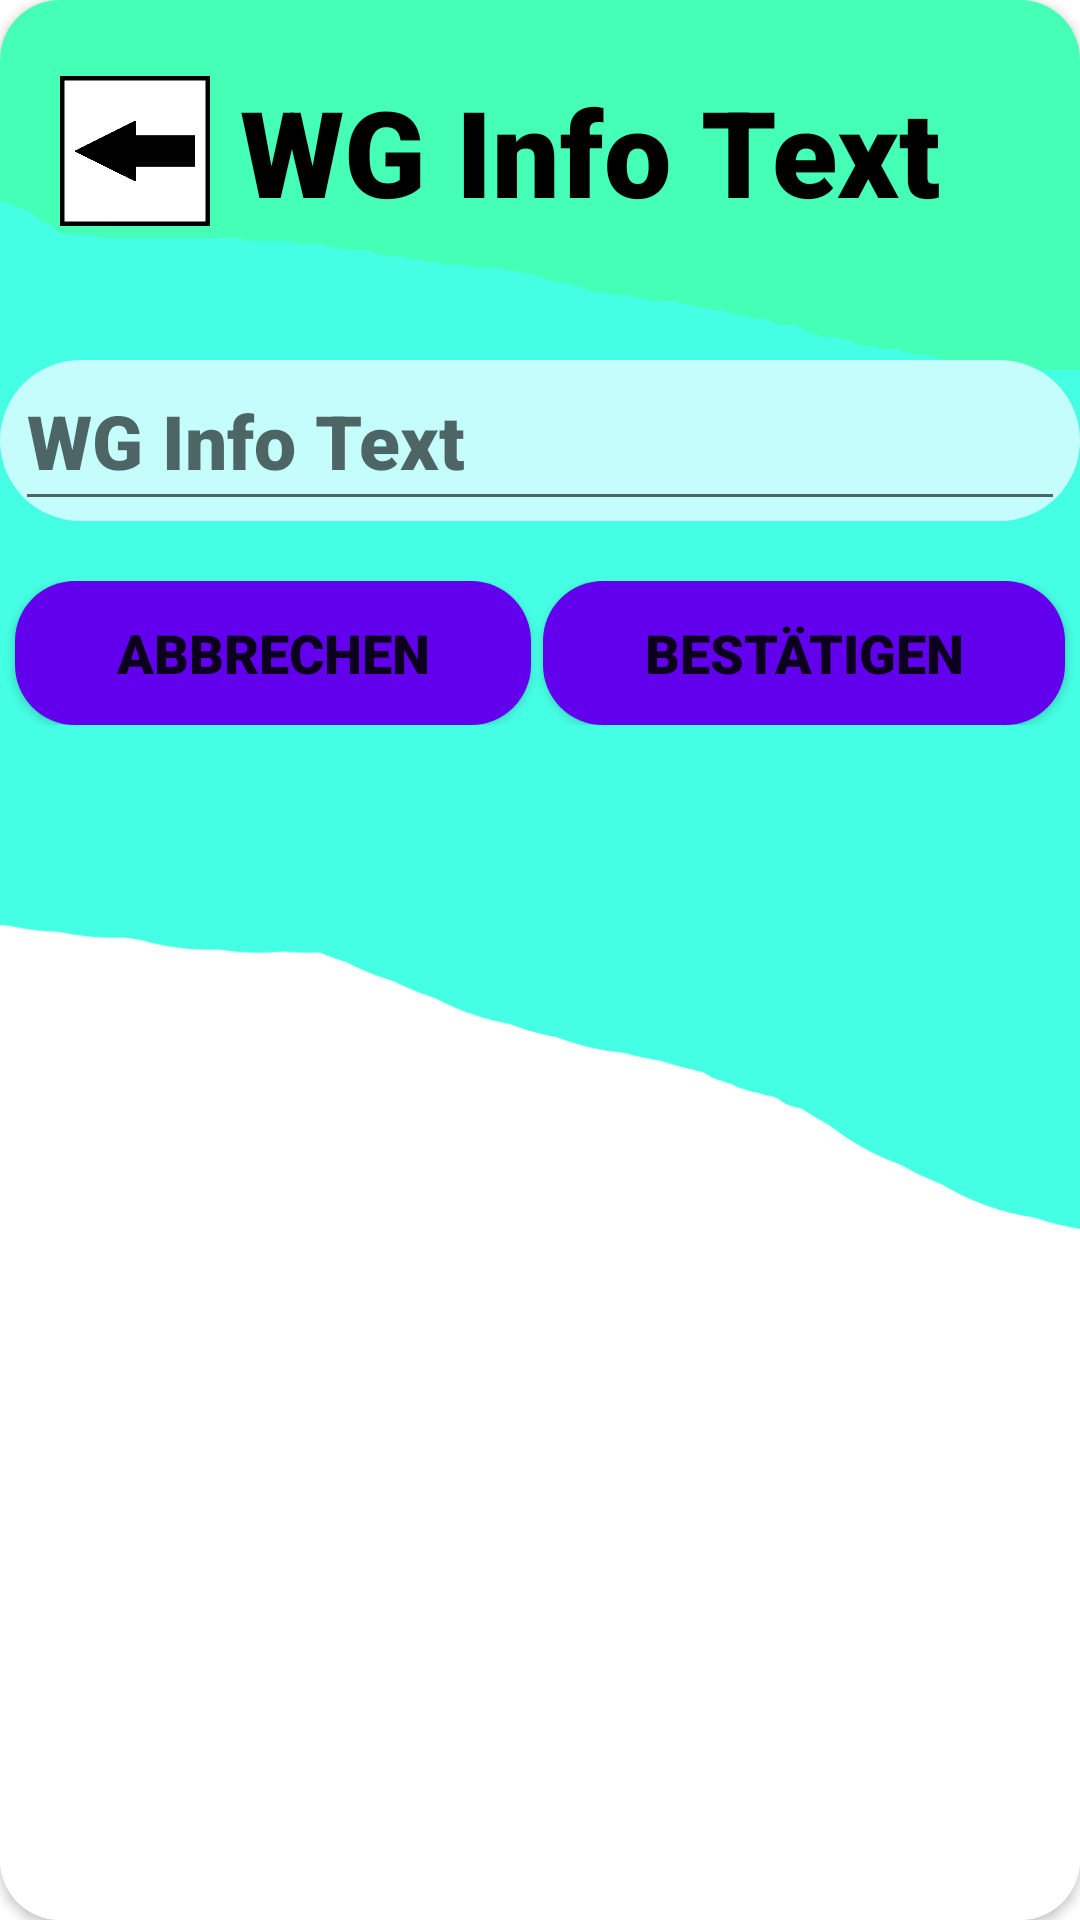

Reconstruct the res/layout file that produces this screen, plus the resources it refers to.
<!-- AndroidManifest.xml: application theme Theme.EMAProjekt -->
<!-- res/layout/popup_wg_info_text.xml -->
<?xml version="1.0" encoding="utf-8"?>
<androidx.constraintlayout.widget.ConstraintLayout xmlns:android="http://schemas.android.com/apk/res/android"
    xmlns:app="http://schemas.android.com/apk/res-auto"
    xmlns:tools="http://schemas.android.com/tools"
    android:layout_width="350dp"
    android:layout_height="600dp"
    android:layout_gravity="center"
    >

    <androidx.cardview.widget.CardView
        android:layout_width="match_parent"
        android:layout_height="match_parent"
        app:cardCornerRadius="20dp"
        app:layout_constraintBottom_toBottomOf="parent"
        app:layout_constraintEnd_toEndOf="parent"
        app:layout_constraintStart_toStartOf="parent"
        app:layout_constraintTop_toTopOf="parent">

        <androidx.constraintlayout.widget.ConstraintLayout
            android:layout_width="match_parent"
            android:background="@drawable/standarthintergrund"
            android:layout_height="match_parent">

            <androidx.constraintlayout.widget.ConstraintLayout
                android:id="@+id/constraintLayout"
                android:layout_width="match_parent"
                android:layout_height="103dp"
                app:layout_constraintBottom_toTopOf="@+id/constraintLayout2"
                app:layout_constraintEnd_toEndOf="parent"
                app:layout_constraintStart_toStartOf="parent"
                app:layout_constraintTop_toTopOf="parent">

                <LinearLayout
                    android:layout_width="match_parent"
                    android:layout_height="match_parent"
                    android:layout_marginStart="20dp"
                    android:gravity="center_vertical"
                    android:orientation="horizontal">

                    <ImageButton
                        android:id="@+id/imageButton_wginfo_text_zurueck"
                        android:layout_width="50dp"
                        android:layout_height="50dp"
                        android:layout_marginEnd="10dp"
                        android:background="@drawable/zurueck"
                        tools:ignore="SpeakableTextPresentCheck,TouchTargetSizeCheck" />

                    <TextView
                        android:id="@+id/textView_title"
                        android:layout_width="wrap_content"
                        android:layout_height="wrap_content"
                        android:fontFamily="sans-serif-black"
                        android:text="@string/wg_info_text"
                        android:textColor="@color/black"
                        android:textSize="40sp"
                        android:textStyle="bold" />

                </LinearLayout>

            </androidx.constraintlayout.widget.ConstraintLayout>

            <androidx.constraintlayout.widget.ConstraintLayout
                android:id="@+id/constraintLayout2"
                android:layout_width="match_parent"
                android:layout_height="match_parent"
                android:layout_marginTop="100dp"
                app:layout_constraintBottom_toBottomOf="parent"
                app:layout_constraintEnd_toEndOf="parent"
                app:layout_constraintStart_toStartOf="parent"
                app:layout_constraintTop_toTopOf="parent">

                <ScrollView
                    android:layout_width="match_parent"
                    android:layout_height="match_parent"
                    app:layout_constraintBottom_toBottomOf="parent"
                    app:layout_constraintEnd_toEndOf="parent"
                    app:layout_constraintStart_toStartOf="parent"
                    app:layout_constraintTop_toTopOf="parent">

                    <LinearLayout
                        android:layout_width="match_parent"
                        android:layout_height="wrap_content"
                        android:orientation="vertical">

                        <androidx.constraintlayout.widget.ConstraintLayout
                            android:layout_width="match_parent"
                            android:layout_height="wrap_content"
                            android:layout_marginTop="20dp"
                            android:layout_marginBottom="20dp"
                            android:background="@drawable/standart_item_background">

                            <EditText
                                android:id="@+id/editText_wginfotext"
                                android:layout_width="match_parent"
                                android:layout_height="wrap_content"
                                android:layout_marginStart="5dp"
                                android:layout_marginEnd="5dp"
                                android:fontFamily="sans-serif-black"
                                android:hint="@string/wg_info_text"
                                android:inputType="textMultiLine"
                                android:minHeight="48dp"
                                android:paddingTop="10dp"
                                android:paddingBottom="10dp"
                                android:scrollbars="vertical"
                                android:textSize="25sp"
                                app:layout_constraintEnd_toEndOf="parent"
                                app:layout_constraintStart_toStartOf="parent"
                                app:layout_constraintTop_toTopOf="parent" />
                        </androidx.constraintlayout.widget.ConstraintLayout>

                        <LinearLayout
                            android:layout_width="match_parent"
                            android:layout_height="match_parent"
                            android:orientation="horizontal">

                            <Button
                                android:id="@+id/button_wginfotext_abbrechen"
                                android:layout_width="wrap_content"
                                android:layout_height="wrap_content"
                                android:layout_marginStart="5dp"
                                android:layout_marginEnd="2dp"
                                android:layout_weight="1"
                                android:background="@drawable/standart_button_background"
                                android:fontFamily="sans-serif-black"
                                android:paddingTop="10dp"
                                android:paddingBottom="10dp"
                                android:text="@string/abbrechen"
                                android:textSize="18sp"
                                app:backgroundTint="@null" />

                            <Button
                                android:id="@+id/button_wginfotext_bestaetigen"
                                android:layout_width="wrap_content"
                                android:layout_height="wrap_content"
                                android:layout_marginStart="2dp"
                                android:layout_marginEnd="5dp"
                                android:layout_weight="1"
                                android:background="@drawable/standart_button_background"
                                android:fontFamily="sans-serif-black"
                                android:paddingTop="10dp"
                                android:paddingBottom="10dp"
                                android:text="@string/bestaetigen"
                                android:textSize="18sp"
                                app:backgroundTint="@null" />
                        </LinearLayout>
                    </LinearLayout>
                </ScrollView>

            </androidx.constraintlayout.widget.ConstraintLayout>

        </androidx.constraintlayout.widget.ConstraintLayout>
    </androidx.cardview.widget.CardView>

</androidx.constraintlayout.widget.ConstraintLayout>
<!-- resources referenced by this layout -->
<resources>
  <color name="black">#FF000000</color>
  <!-- drawable standart_button_background (drawable) -->
  <?xml version="1.0" encoding="utf-8"?>
  <selector xmlns:android="http://schemas.android.com/apk/res/android" >
      <item android:state_pressed="true" >
          <shape android:shape="rectangle"  >
              <corners android:radius="20dp" />
              <solid android:color="@color/standartButtonClick" />
          </shape>
      </item>
      <item>
          <shape android:shape="rectangle"  >
              <corners android:radius="20dp" />
              <solid android:color="@color/standartButton" />
          </shape>
      </item>
  </selector>
  <!-- drawable standart_item_background (drawable) -->
  <?xml version="1.0" encoding="utf-8"?>
  <shape xmlns:android="http://schemas.android.com/apk/res/android">
      <corners
          android:radius="30dp"
          />
  
      <solid
          android:color="@color/standartItem"
          />
  </shape>
  <!-- drawable standarthintergrund: png bitmap (drawable, 29195 bytes) -->
  <!-- drawable zurueck: png bitmap (drawable, 3258 bytes) -->
  <string name="abbrechen">Abbrechen</string>
  <string name="bestaetigen">Bestätigen</string>
  <string name="wg_info_text">WG Info Text</string>
  <style name="Theme.EMAProjekt" parent="Theme.MaterialComponents.DayNight.NoActionBar">
          
          <item name="colorPrimary">@color/purple_500</item>
          <item name="colorPrimaryVariant">@color/purple_700</item>
          <item name="colorOnPrimary">@color/white</item>
          
          <item name="colorSecondary">@color/teal_200</item>
          <item name="colorSecondaryVariant">@color/teal_700</item>
          <item name="colorOnSecondary">@color/black</item>
          
          <item name="android:statusBarColor">?attr/colorPrimaryVariant</item>
          
      </style>
  <color name="standartButtonClick">#8833ff</color>
  <color name="standartButton">#FF6200EE</color>
  <color name="standartItem">#c4fdfc</color>
  <color name="purple_500">#FF6200EE</color>
  <color name="purple_700">#FF3700B3</color>
  <color name="white">#FFFFFFFF</color>
  <color name="teal_200">#FF03DAC5</color>
  <color name="teal_700">#FF018786</color>
</resources>
